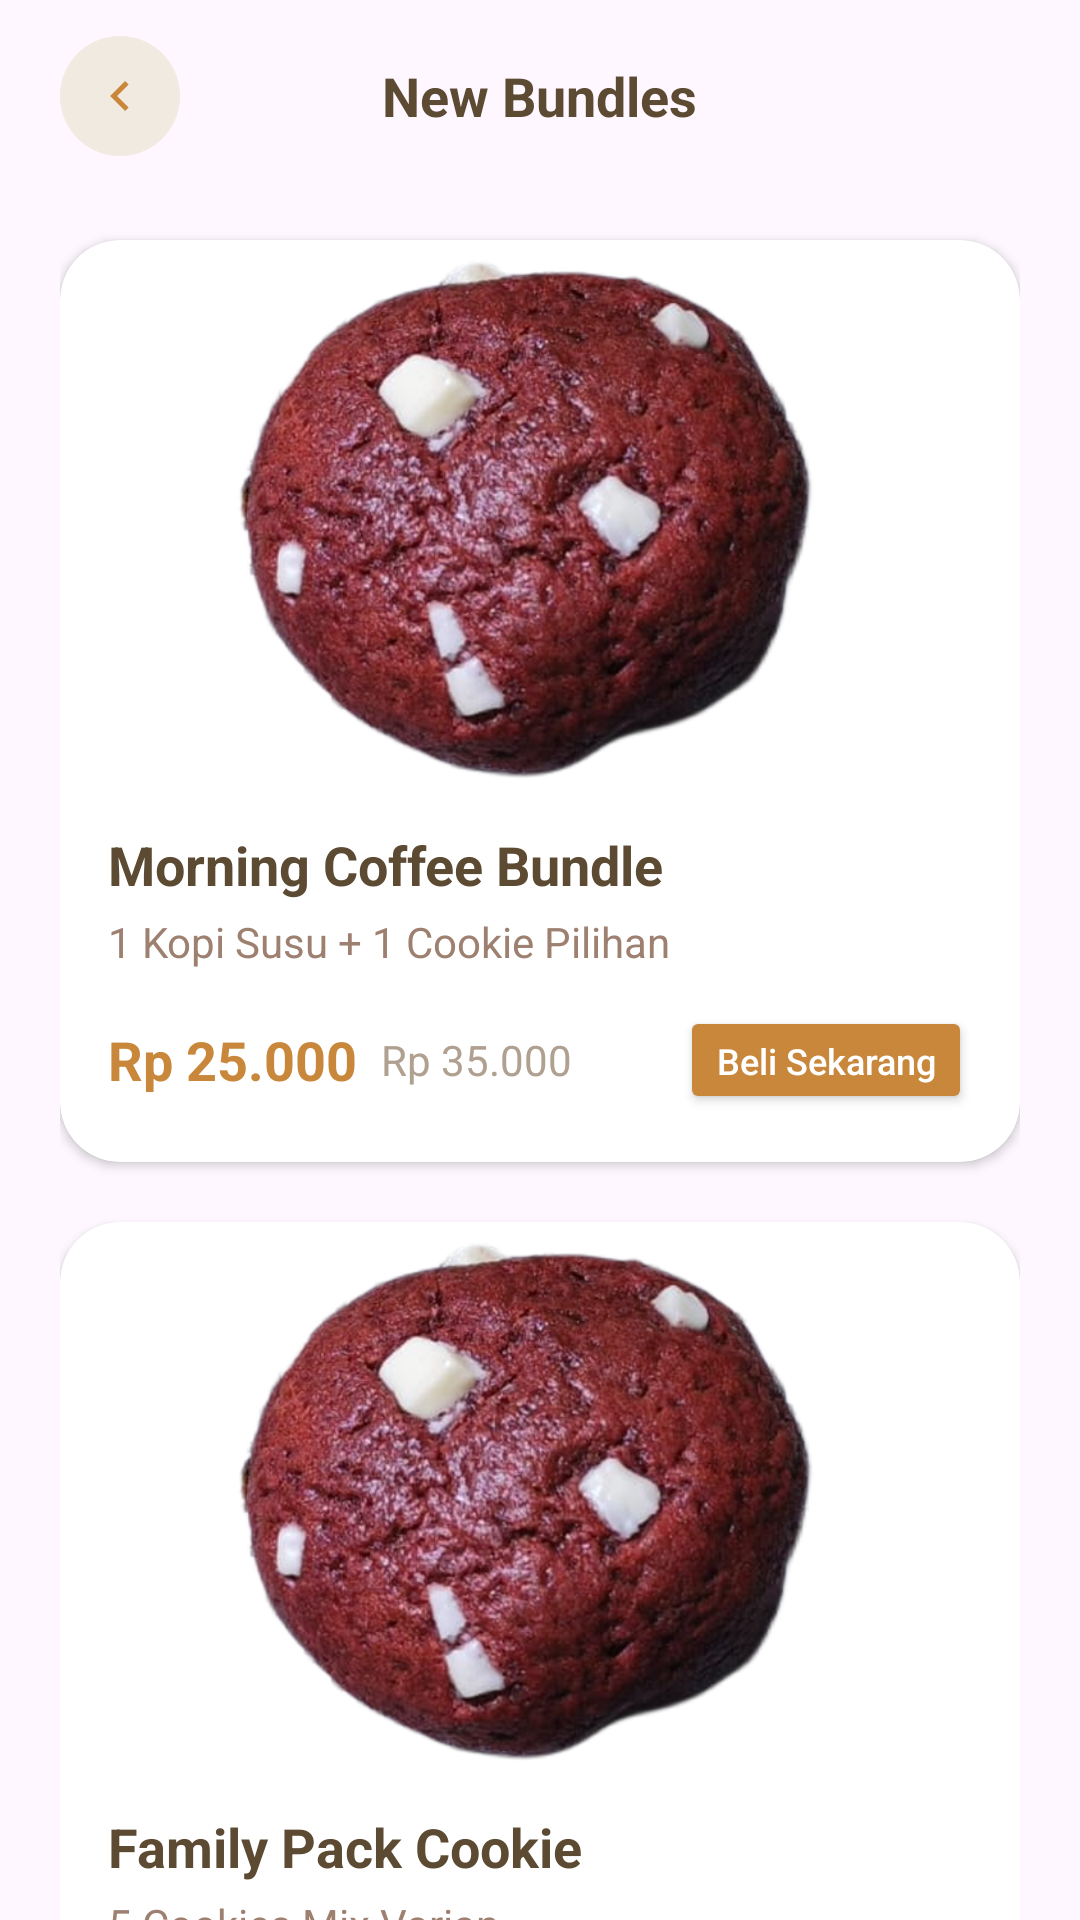

Here is an Android app screen rendered from its layout file. Give the layout XML and the strings, colors and styles it references.
<!-- AndroidManifest.xml: application theme Theme.Monamie -->
<!-- res/layout/fragment_bundle.xml -->
<?xml version="1.0" encoding="utf-8"?>
<LinearLayout xmlns:android="http://schemas.android.com/apk/res/android"
    xmlns:app="http://schemas.android.com/apk/res-auto"
    android:layout_width="match_parent"
    android:layout_height="match_parent"
    android:orientation="vertical"
    android:background="@android:color/transparent">

    <RelativeLayout
        android:layout_width="match_parent"
        android:layout_height="64dp"
        android:paddingHorizontal="20dp">

        <ImageView
            android:id="@+id/btnBack"
            android:layout_width="40dp"
            android:layout_height="40dp"
            android:layout_centerVertical="true"
            android:background="@drawable/bg_icon_circle"
            android:padding="10dp"
            android:src="@drawable/ic_arrow_left" />

        <TextView
            android:layout_width="wrap_content"
            android:layout_height="wrap_content"
            android:layout_centerInParent="true"
            android:text="New Bundles"
            android:textColor="#5C4A32"
            android:textSize="18sp"
            android:textStyle="bold" />
    </RelativeLayout>

    <androidx.core.widget.NestedScrollView
        android:layout_width="match_parent"
        android:layout_height="match_parent"
        android:clipToPadding="false"
        android:paddingBottom="20dp">

        <LinearLayout
            android:layout_width="match_parent"
            android:layout_height="wrap_content"
            android:orientation="vertical"
            android:paddingHorizontal="20dp">

            
            <androidx.cardview.widget.CardView
                android:layout_width="match_parent"
                android:layout_height="wrap_content"
                android:layout_marginTop="16dp"
                app:cardCornerRadius="20dp"
                app:cardElevation="2dp">

                <LinearLayout
                    android:layout_width="match_parent"
                    android:layout_height="wrap_content"
                    android:orientation="vertical">

                    <ImageView
                        android:layout_width="match_parent"
                        android:layout_height="180dp"
                        android:scaleType="centerCrop"
                        android:src="@drawable/img_cookie_velvet" />

                    <LinearLayout
                        android:layout_width="match_parent"
                        android:layout_height="wrap_content"
                        android:padding="16dp"
                        android:orientation="vertical">

                        <TextView
                            android:layout_width="wrap_content"
                            android:layout_height="wrap_content"
                            android:text="Morning Coffee Bundle"
                            android:textColor="#5C4A32"
                            android:textSize="18sp"
                            android:textStyle="bold" />

                        <TextView
                            android:layout_width="wrap_content"
                            android:layout_height="wrap_content"
                            android:layout_marginTop="4dp"
                            android:text="1 Kopi Susu + 1 Cookie Pilihan"
                            android:textColor="#9E8070"
                            android:textSize="14sp" />

                        <LinearLayout
                            android:layout_width="match_parent"
                            android:layout_height="wrap_content"
                            android:layout_marginTop="12dp"
                            android:gravity="center_vertical"
                            android:orientation="horizontal">

                            <TextView
                                android:layout_width="wrap_content"
                                android:layout_height="wrap_content"
                                android:text="Rp 25.000"
                                android:textColor="#C8873A"
                                android:textSize="18sp"
                                android:textStyle="bold" />

                            <TextView
                                android:layout_width="0dp"
                                android:layout_height="wrap_content"
                                android:layout_marginStart="8dp"
                                android:layout_weight="1"
                                android:text="Rp 35.000"
                                android:textColor="#B0A090"
                                android:textSize="14sp" />

                            <Button
                                android:layout_width="wrap_content"
                                android:layout_height="36dp"
                                android:backgroundTint="#C8873A"
                                android:text="Beli Sekarang"
                                android:textAllCaps="false"
                                android:textColor="#FFFFFF"
                                android:textSize="12sp" />
                        </LinearLayout>
                    </LinearLayout>
                </LinearLayout>
            </androidx.cardview.widget.CardView>

            
            <androidx.cardview.widget.CardView
                android:layout_width="match_parent"
                android:layout_height="wrap_content"
                android:layout_marginTop="20dp"
                app:cardCornerRadius="20dp"
                app:cardElevation="2dp">

                <LinearLayout
                    android:layout_width="match_parent"
                    android:layout_height="wrap_content"
                    android:orientation="vertical">

                    <ImageView
                        android:layout_width="match_parent"
                        android:layout_height="180dp"
                        android:scaleType="centerCrop"
                        android:src="@drawable/img_cookie_velvet" />

                    <LinearLayout
                        android:layout_width="match_parent"
                        android:layout_height="wrap_content"
                        android:padding="16dp"
                        android:orientation="vertical">

                        <TextView
                            android:layout_width="wrap_content"
                            android:layout_height="wrap_content"
                            android:text="Family Pack Cookie"
                            android:textColor="#5C4A32"
                            android:textSize="18sp"
                            android:textStyle="bold" />

                        <TextView
                            android:layout_width="wrap_content"
                            android:layout_height="wrap_content"
                            android:layout_marginTop="4dp"
                            android:text="5 Cookies Mix Varian"
                            android:textColor="#9E8070"
                            android:textSize="14sp" />

                        <LinearLayout
                            android:layout_width="match_parent"
                            android:layout_height="wrap_content"
                            android:layout_marginTop="12dp"
                            android:gravity="center_vertical"
                            android:orientation="horizontal">

                            <TextView
                                android:layout_width="wrap_content"
                                android:layout_height="wrap_content"
                                android:text="Rp 60.000"
                                android:textColor="#C8873A"
                                android:textSize="18sp"
                                android:textStyle="bold" />

                            <TextView
                                android:layout_width="0dp"
                                android:layout_height="wrap_content"
                                android:layout_marginStart="8dp"
                                android:layout_weight="1"
                                android:text="Rp 75.000"
                                android:textColor="#B0A090"
                                android:textSize="14sp" />

                            <Button
                                android:layout_width="wrap_content"
                                android:layout_height="36dp"
                                android:backgroundTint="#C8873A"
                                android:text="Beli Sekarang"
                                android:textAllCaps="false"
                                android:textColor="#FFFFFF"
                                android:textSize="12sp" />
                        </LinearLayout>
                    </LinearLayout>
                </LinearLayout>
            </androidx.cardview.widget.CardView>

        </LinearLayout>
    </androidx.core.widget.NestedScrollView>

</LinearLayout>
<!-- resources referenced by this layout -->
<resources>
  <!-- drawable bg_icon_circle (drawable) -->
  <?xml version="1.0" encoding="utf-8"?>
  <shape xmlns:android="http://schemas.android.com/apk/res/android"
      android:shape="oval">
      <solid android:color="#F0EAE0" />
  </shape>
  <!-- drawable ic_arrow_left (drawable) -->
  <?xml version="1.0" encoding="utf-8"?>
  <vector xmlns:android="http://schemas.android.com/apk/res/android"
      android:width="24dp"
      android:height="24dp"
      android:viewportWidth="24"
      android:viewportHeight="24">
      <path android:fillColor="#C8873A"
          android:pathData="M15.4,16.6L10.8,12L15.4,7.4L14,6L8,12L14,18L15.4,16.6Z"/>
  </vector>
  <!-- drawable img_cookie_velvet: png bitmap (drawable, 325433 bytes) -->
  <style name="Theme.Monamie" parent="Base.Theme.Monamie">
          <item name="android:windowAnimationStyle">@style/CustomActivityAnimation</item>
      </style>
  <style name="Base.Theme.Monamie" parent="Theme.Material3.DayNight.NoActionBar">
          
          
      </style>
  <style name="CustomActivityAnimation" parent="@android:style/Animation.Activity">
          <item name="android:activityOpenEnterAnimation">@anim/slide_in_right</item>
          <item name="android:activityOpenExitAnimation">@anim/slide_out_left</item>
          <item name="android:activityCloseEnterAnimation">@anim/slide_in_left</item>
          <item name="android:activityCloseExitAnimation">@anim/slide_out_right</item>
      </style>
</resources>
